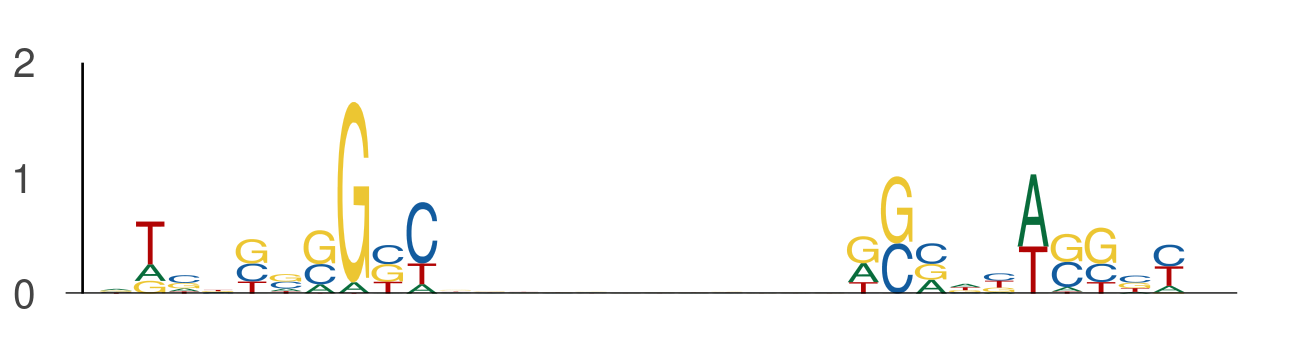

The table this chart was drawn from, first rows:
seq_index, start_position, end_position, is_reversed_complement
9265, 10, 20, 0
9265, 32, 42, 0
5857, 40, 50, 0
5857, 62, 72, 0
7291, 43, 53, 0
7291, 65, 75, 0
6897, 57, 67, 0
6897, 79, 89, 0
13085, 28, 38, 0
13085, 50, 60, 0
4841, 55, 65, 0
4841, 77, 87, 0
3608, 68, 78, 0
3608, 90, 100, 0
2631, 53, 63, 0
2631, 75, 85, 0
2718, 76, 86, 0
2718, 98, 108, 0
263, 30, 40, 0
263, 52, 62, 0
263, 79, 89, 0
263, 101, 111, 0
1683, 106, 116, 0
1683, 128, 138, 0
5296, 29, 39, 0
5296, 51, 61, 0
1875, 48, 58, 0
1875, 70, 80, 0
4518, 40, 50, 0
4518, 62, 72, 0
9898, 10, 20, 0
9898, 32, 42, 0
2431, 101, 111, 0
2431, 123, 133, 0
10063, 62, 72, 0
10063, 84, 94, 0
1937, 53, 63, 0
1937, 75, 85, 0
8477, 87, 97, 0
8477, 109, 119, 0
11211, 68, 78, 0
11211, 90, 100, 0
9149, 105, 115, 0
9149, 127, 137, 0
13041, 5, 15, 0
13041, 27, 37, 0
13458, 91, 101, 0
13458, 113, 123, 0
10120, 85, 95, 0
10120, 107, 117, 0
6871, 32, 42, 0
6871, 54, 64, 0
1207, 12, 22, 0
1207, 34, 44, 0
11640, 105, 115, 0
11640, 127, 137, 0
8438, 101, 111, 0
8438, 123, 133, 0
4378, 101, 111, 0
4378, 123, 133, 0
... 584 more rows
